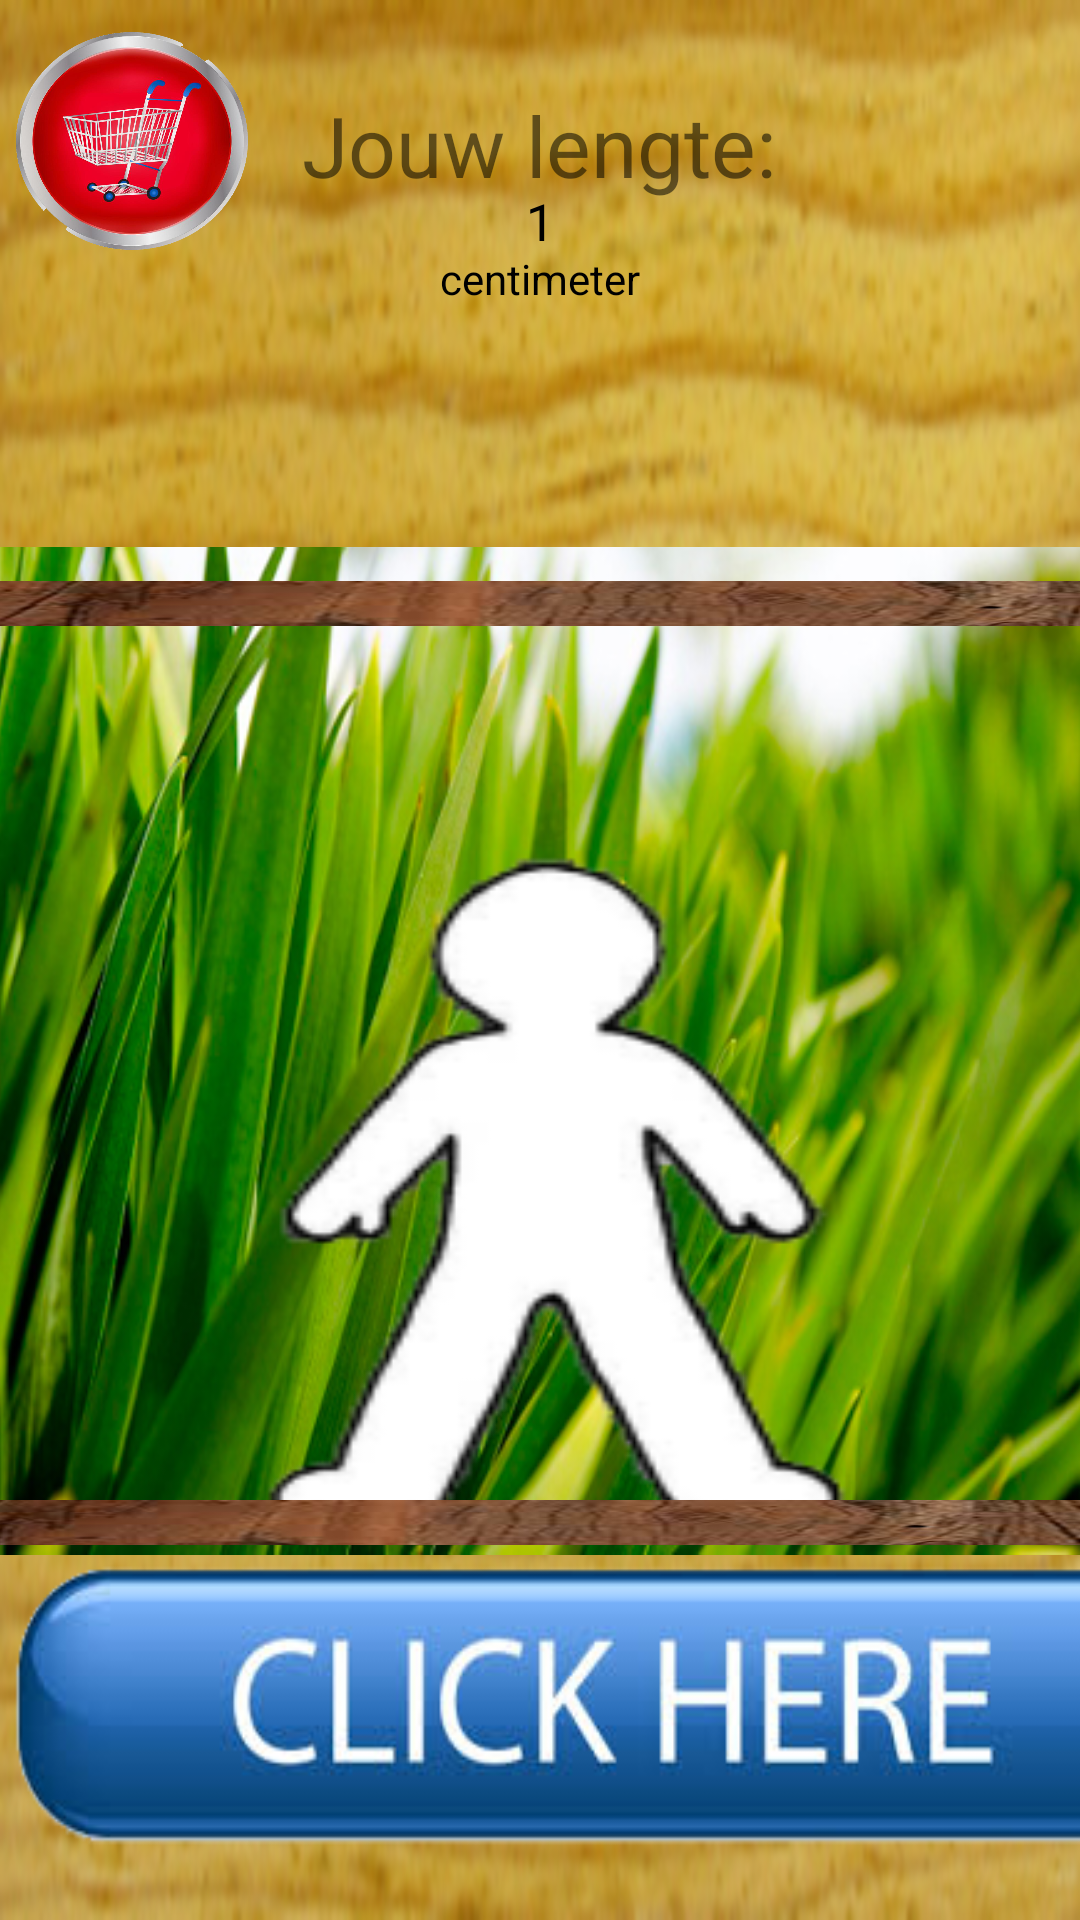

Reconstruct the res/layout file that produces this screen, plus the resources it refers to.
<!-- AndroidManifest.xml: application theme Theme.Groeiclicker -->
<!-- res/layout/fragment_main__game.xml -->
<?xml version="1.0" encoding="utf-8"?>
<androidx.constraintlayout.widget.ConstraintLayout xmlns:android="http://schemas.android.com/apk/res/android"
    xmlns:app="http://schemas.android.com/apk/res-auto"
    xmlns:tools="http://schemas.android.com/tools"
    android:id="@+id/frameLayout2"
    android:layout_width="match_parent"
    android:layout_height="match_parent"
    android:background="@drawable/achtergrond"
    android:clickable="false"
    android:outlineAmbientShadowColor="#FF0000"
    android:outlineSpotShadowColor="#D33838"
    tools:context=".Main_Game">

    <ImageButton
        android:id="@+id/SettingsButtonMainGame"
        android:layout_width="76dp"
        android:layout_height="74dp"
        android:backgroundTint="#00FFFFFF"
        android:scaleType="fitXY"
        android:src="@drawable/settings"
        app:layout_constraintBottom_toBottomOf="parent"
        app:layout_constraintEnd_toEndOf="parent"
        app:layout_constraintHorizontal_bias="0.994"
        app:layout_constraintStart_toStartOf="parent"
        app:layout_constraintTop_toTopOf="parent"
        app:layout_constraintVertical_bias="0.009" />

    <ImageView
        android:id="@+id/achtergrond_indicator"
        android:layout_width="414dp"
        android:layout_height="336dp"
        android:adjustViewBounds="false"
        android:background="#3C000000"
        android:backgroundTint="#11A85F5F"
        android:scaleType="fitXY"
        android:src="@drawable/groen_gras"
        android:visibility="visible"
        app:layout_constraintBottom_toBottomOf="parent"
        app:layout_constraintEnd_toEndOf="parent"
        app:layout_constraintHorizontal_bias="0.666"
        app:layout_constraintStart_toStartOf="parent"
        app:layout_constraintTop_toTopOf="parent"
        app:layout_constraintVertical_bias="0.6"
        tools:visibility="visible" />

    <ImageButton
        android:id="@+id/imageButton"
        android:layout_width="288dp"
        android:layout_height="340dp"
        android:backgroundTint="#00FFFFFF"
        android:scaleType="fitXY"
        android:src="@drawable/hele_maai"
        android:tint="#00FFFFFF"
        app:layout_constraintBottom_toBottomOf="parent"
        app:layout_constraintEnd_toEndOf="parent"
        app:layout_constraintHorizontal_bias="0.365"
        app:layout_constraintStart_toStartOf="parent"
        app:layout_constraintTop_toTopOf="parent"
        app:layout_constraintVertical_bias="0.682" />

    <ImageView
        android:id="@+id/imageView"
        android:layout_width="418dp"
        android:layout_height="15dp"
        android:scaleType="fitXY"
        android:src="@drawable/balk"
        app:layout_constraintBottom_toBottomOf="parent"
        app:layout_constraintEnd_toEndOf="parent"
        app:layout_constraintHorizontal_bias="0.571"
        app:layout_constraintStart_toStartOf="parent"
        app:layout_constraintTop_toTopOf="parent"
        app:layout_constraintVertical_bias="0.31" />

    <ImageView
        android:id="@+id/imageView4"
        android:layout_width="418dp"
        android:layout_height="15dp"
        android:scaleType="fitXY"
        android:src="@drawable/balk"
        app:layout_constraintBottom_toBottomOf="parent"
        app:layout_constraintEnd_toEndOf="parent"
        app:layout_constraintHorizontal_bias="1.0"
        app:layout_constraintStart_toStartOf="parent"
        app:layout_constraintTop_toTopOf="parent"
        app:layout_constraintVertical_bias="0.8" />

    <TextView
        android:id="@+id/textView6"
        android:layout_width="wrap_content"
        android:layout_height="wrap_content"
        android:text="Jouw lengte:"
        android:textSize="28dp"
        app:layout_constraintBottom_toBottomOf="parent"
        app:layout_constraintEnd_toEndOf="parent"
        app:layout_constraintHorizontal_bias="0.498"
        app:layout_constraintStart_toStartOf="parent"
        app:layout_constraintTop_toTopOf="parent"
        app:layout_constraintVertical_bias="0.049" />

    <ImageButton
        android:id="@+id/imageButtonclickhere"
        android:layout_width="408dp"
        android:layout_height="117dp"
        android:background="#00FFFFFF"
        android:scaleType="fitXY"
        android:src="@drawable/click"
        app:layout_constraintBottom_toBottomOf="parent"
        app:layout_constraintEnd_toEndOf="parent"
        app:layout_constraintHorizontal_bias="0.0"
        app:layout_constraintStart_toStartOf="parent"
        app:layout_constraintTop_toTopOf="parent"
        app:layout_constraintVertical_bias="0.957" />

    <TextView
        android:id="@+id/textcountermain"
        android:layout_width="125dp"
        android:layout_height="40dp"
        android:background="#00191212"
        android:gravity="center_horizontal"
        android:rotationX="360"
        android:text="1"
        android:textColor="#000000"
        android:textSize="17sp"
        app:layout_constraintBottom_toBottomOf="parent"
        app:layout_constraintEnd_toEndOf="parent"
        app:layout_constraintStart_toStartOf="parent"
        app:layout_constraintTop_toTopOf="parent"
        app:layout_constraintVertical_bias="0.104" />

    <ImageButton
        android:id="@+id/button_winkelmandje"
        android:layout_width="88dp"
        android:layout_height="84dp"
        android:background="#00FFFFFF"
        android:scaleType="fitXY"
        android:src="@drawable/_286156_winkelwagen_in_een_rode_knop_vector"
        app:layout_constraintBottom_toBottomOf="parent"
        app:layout_constraintEnd_toEndOf="parent"
        app:layout_constraintHorizontal_bias="0.0"
        app:layout_constraintStart_toStartOf="parent"
        app:layout_constraintTop_toTopOf="parent"
        app:layout_constraintVertical_bias="0.009" />

    <TextView
        android:id="@+id/textView"
        android:layout_width="wrap_content"
        android:layout_height="wrap_content"
        android:text="centimeter"
        android:textColor="#000000"
        app:layout_constraintBottom_toBottomOf="parent"
        app:layout_constraintEnd_toEndOf="parent"
        app:layout_constraintStart_toStartOf="parent"
        app:layout_constraintTop_toTopOf="parent"
        app:layout_constraintVertical_bias="0.134" />

</androidx.constraintlayout.widget.ConstraintLayout>
<!-- resources referenced by this layout -->
<resources>
  <!-- drawable _286156_winkelwagen_in_een_rode_knop_vector: png bitmap (drawable-mdpi, 470271 bytes) -->
  <!-- drawable achtergrond: png bitmap (drawable, 937509 bytes) -->
  <!-- drawable balk: jpg bitmap (drawable, 8669 bytes) -->
  <!-- drawable click: png bitmap (drawable-mdpi, 33564 bytes) -->
  <!-- drawable groen_gras: jpg bitmap (drawable, 153199 bytes) -->
  <!-- drawable hele_maai: png bitmap (drawable-mdpi, 15294 bytes) -->
  <style name="Theme.Groeiclicker" parent="Theme.MaterialComponents.DayNight.DarkActionBar">
          
          <item name="colorPrimary">@color/purple_500</item>
          <item name="colorPrimaryVariant">@color/purple_700</item>
          <item name="colorOnPrimary">@color/white</item>
          
          <item name="colorSecondary">@color/teal_200</item>
          <item name="colorSecondaryVariant">@color/teal_700</item>
          <item name="colorOnSecondary">@color/black</item>
          
          <item name="android:statusBarColor">?attr/colorPrimaryVariant</item>
          
      </style>
  <!-- not gathered from this repository: default colours our renderer supplied (Android Studio template values) -->
  <color name="purple_500">#FF6200EE</color>
  <color name="purple_700">#FF3700B3</color>
  <color name="teal_200">#FF03DAC5</color>
  <color name="teal_700">#FF018786</color>
  <color name="black">#FF000000</color>
  <color name="white">#FFFFFFFF</color>
</resources>
